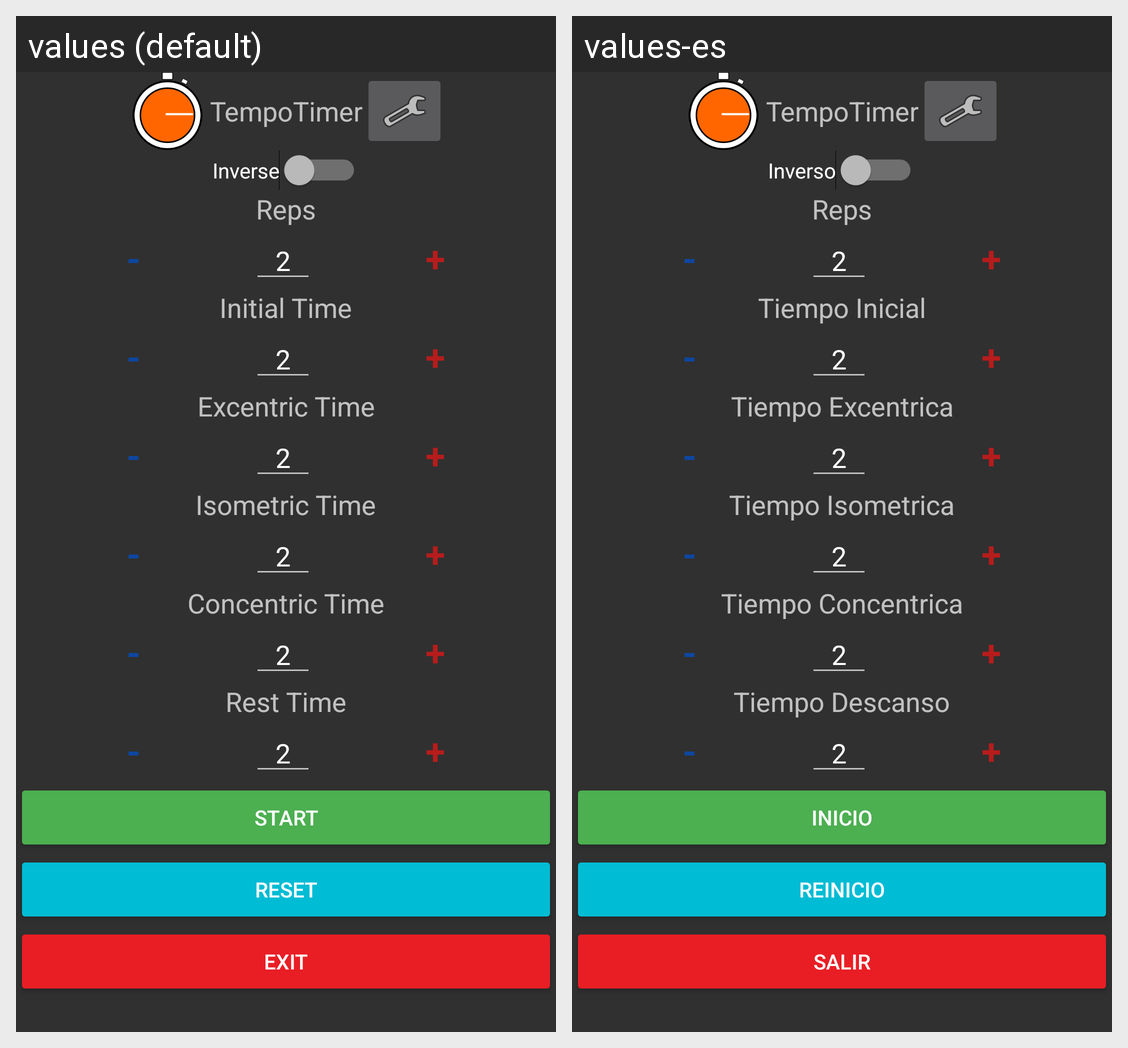

Translations of the strings shown on this Android screen, per locale in the grid:
Android screen res/layout/activity_tempo_timer_main.xml rendered under 2 locales, left to right: values (default), values-es. Device: Nexus 5 (rendered at 1080×1920; each locale shown at half size, 540×960, under a caption strip naming it); theme Theme.AppCompat.NoActionBar.
Strings drawn on this screen, with the default value and each locale's value (text and hints the layout hard-codes, and strings that could not be matched under every locale, appear in the picture but are not listed):

app_name
  values: TempoTimer
  values-es: TempoTimer

text_inverse
  values: Inverse
  values-es: Inverso

text_reps
  values: Reps
  values-es: Reps

minus
  values: -
  values-es: -

number_defect
  values: 2
  values-es: 2

plus
  values: +
  values-es: +

textinitaltime
  values: Initial Time
  values-es: Tiempo Inicial

text_time_excecntric
  values: Excentric Time
  values-es: Tiempo Excentrica

text_time_isometric
  values: Isometric Time
  values-es: Tiempo Isometrica

text_time_concenctric
  values: Concentric Time
  values-es: Tiempo Concentrica

text_time_rest
  values: Rest Time
  values-es: Tiempo Descanso

start
  values: Start
  values-es: Inicio

reset
  values: Reset
  values-es: Reinicio

exit
  values: Exit
  values-es: Salir
